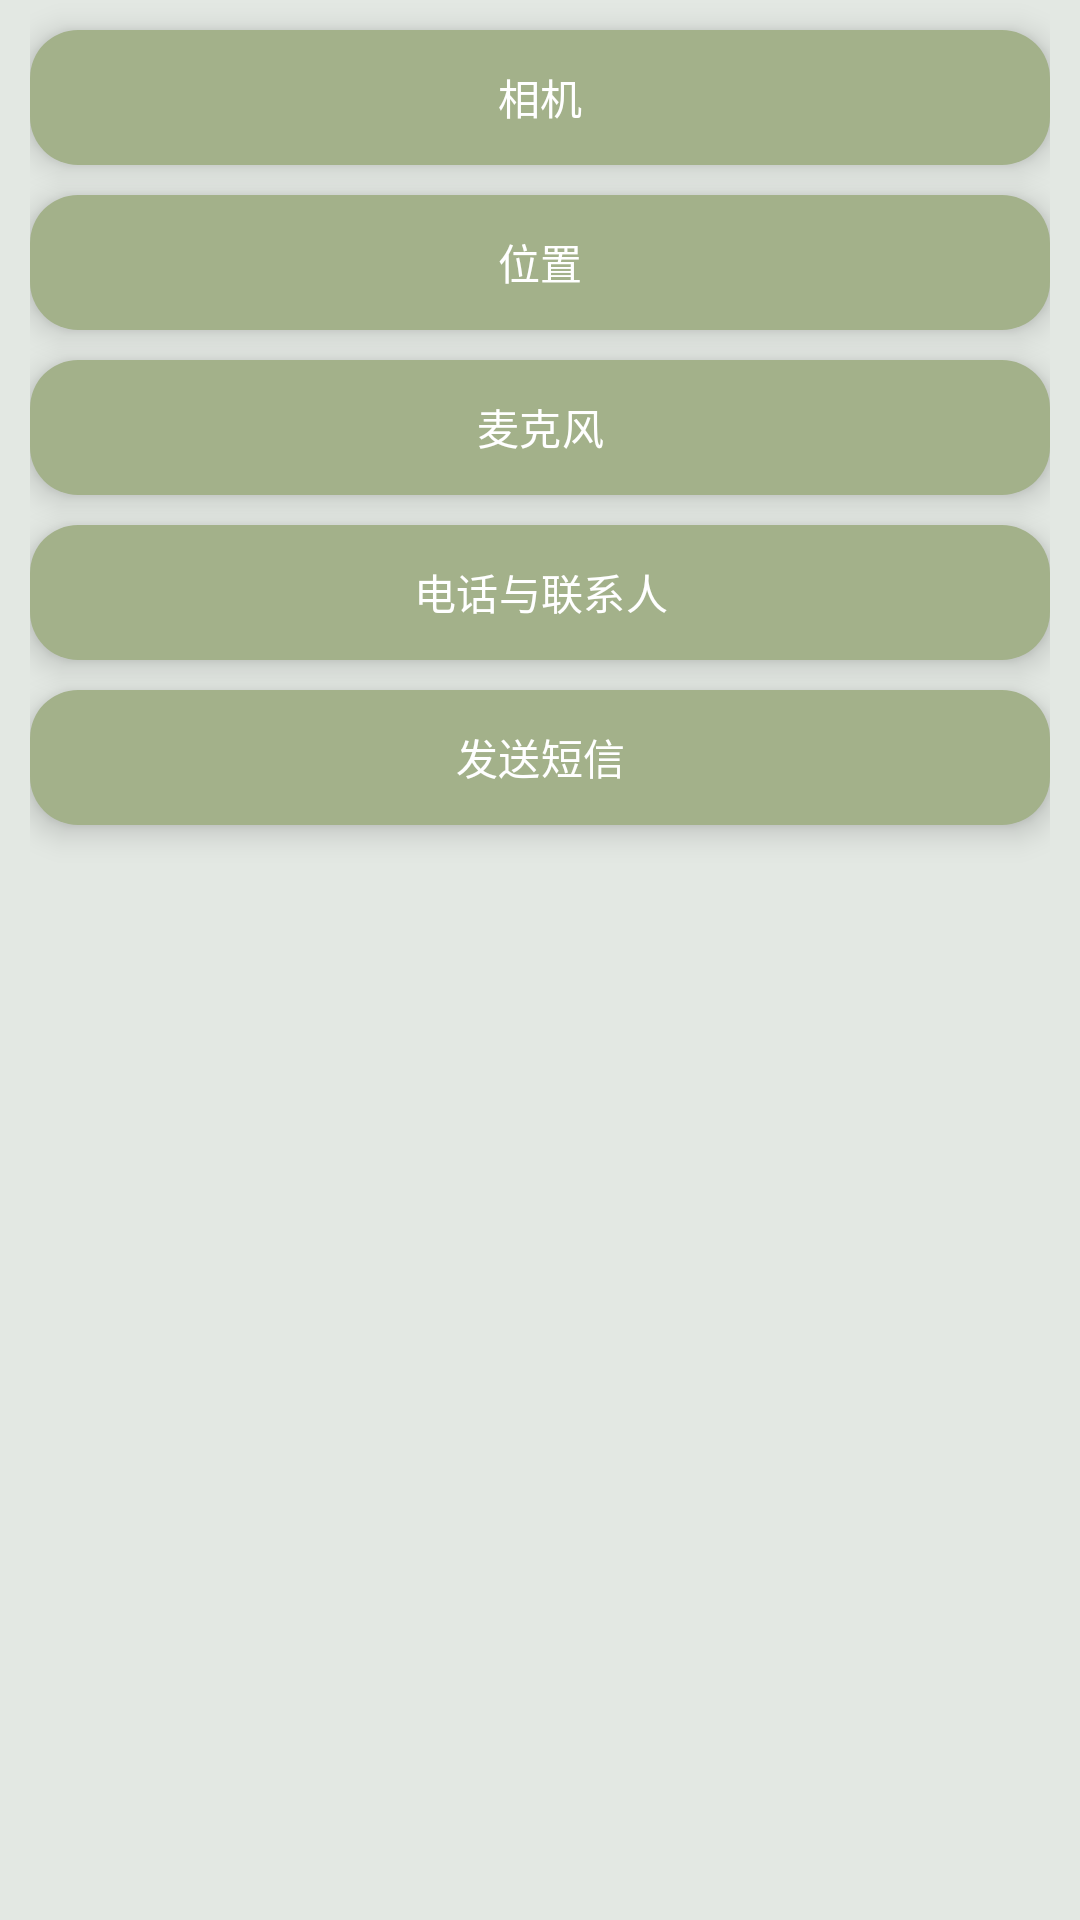

Here is an Android app screen rendered from its layout file. Give the layout XML and the strings, colors and styles it references.
<!-- AndroidManifest.xml: application theme Theme.MyApplication -->
<!-- res/layout/activity_permissions.xml -->
<?xml version="1.0" encoding="utf-8"?>
<LinearLayout xmlns:android="http://schemas.android.com/apk/res/android"
    xmlns:app="http://schemas.android.com/apk/res-auto"
    android:layout_width="match_parent"
    android:layout_height="match_parent"
    android:background="@color/background_color">

    <LinearLayout
        android:layout_width="match_parent"
        android:layout_height="match_parent"
        android:layout_marginStart="@dimen/margin_10"
        android:layout_marginEnd="@dimen/margin_10"
        android:orientation="vertical">

        <com.google.android.material.button.MaterialButton
            android:id="@+id/btn_camera"
            style="@style/AppButton.Primary"
            android:layout_width="match_parent"
            android:layout_height="@dimen/button_big_h"
            android:layout_marginTop="@dimen/margin_10"
            android:text="@string/camera" />

        <com.google.android.material.button.MaterialButton
            android:id="@+id/btn_location"
            style="@style/AppButton.Primary"
            android:layout_width="match_parent"
            android:layout_height="@dimen/button_big_h"
            android:layout_marginTop="@dimen/margin_10"
            android:text="@string/location" />

        <com.google.android.material.button.MaterialButton
            android:id="@+id/btn_mic"
            style="@style/AppButton.Primary"
            android:layout_width="match_parent"
            android:layout_height="@dimen/button_big_h"
            android:layout_marginTop="@dimen/margin_10"
            android:text="@string/microphone" />

        <com.google.android.material.button.MaterialButton
            android:id="@+id/btn_callphone"
            style="@style/AppButton.Primary"
            android:layout_width="match_parent"
            android:layout_height="@dimen/button_big_h"
            android:layout_marginTop="@dimen/margin_10"
            android:text="@string/phone_and_contact" />

        <com.google.android.material.button.MaterialButton
            android:id="@+id/btn_send_sms"
            style="@style/AppButton.Primary"
            android:layout_width="match_parent"
            android:layout_height="@dimen/button_big_h"
            android:layout_marginTop="@dimen/margin_10"
            android:text="@string/send_sms" />

        <ImageView
            android:id="@+id/img_preview"
            android:layout_width="match_parent"
            android:layout_marginTop="@dimen/margin_10"
            android:layout_marginStart="@dimen/margin_10"
            android:layout_marginEnd="@dimen/margin_10"
            android:layout_height="240dp"
            android:scaleType="centerCrop" />
    </LinearLayout>
</LinearLayout>
<!-- resources referenced by this layout -->
<resources>
  <color name="background_color">#E3E8E3</color>
  <dimen name="button_big_h">45dp</dimen>
  <dimen name="margin_10">10dp</dimen>
  <string name="camera">相机</string>
  <string name="location">位置</string>
  <string name="microphone">麦克风</string>
  <string name="phone_and_contact">电话与联系人</string>
  <string name="send_sms">发送短信</string>
  <style name="AppButton.Primary">
          <item name="android:stateListAnimator">@animator/btn_physical_press</item>
          <item name="android:elevation">6dp</item>
          <item name="backgroundTint">@color/btn_bg</item>
          <item name="android:textColor">@color/btn_text_color</item>
          <item name="android:textSize">14sp</item>
      </style>
  <style name="Theme.MyApplication" parent="Theme.Material3.DayNight.NoActionBar">
          <item name="android:statusBarColor">@color/background_color</item>
          <item name="android:windowLightStatusBar">?attr/isLightTheme</item>
          <item name="android:navigationBarColor">@color/background_color</item>
          <item name="android:windowLightNavigationBar">?attr/isLightTheme</item>
          <item name="android:windowLayoutInDisplayCutoutMode">shortEdges</item>
          <item name="android:windowDrawsSystemBarBackgrounds">true</item>
      </style>
  <color name="btn_bg">#A3B18A</color>
  <color name="btn_text_color">#FFFFFF</color>
</resources>
